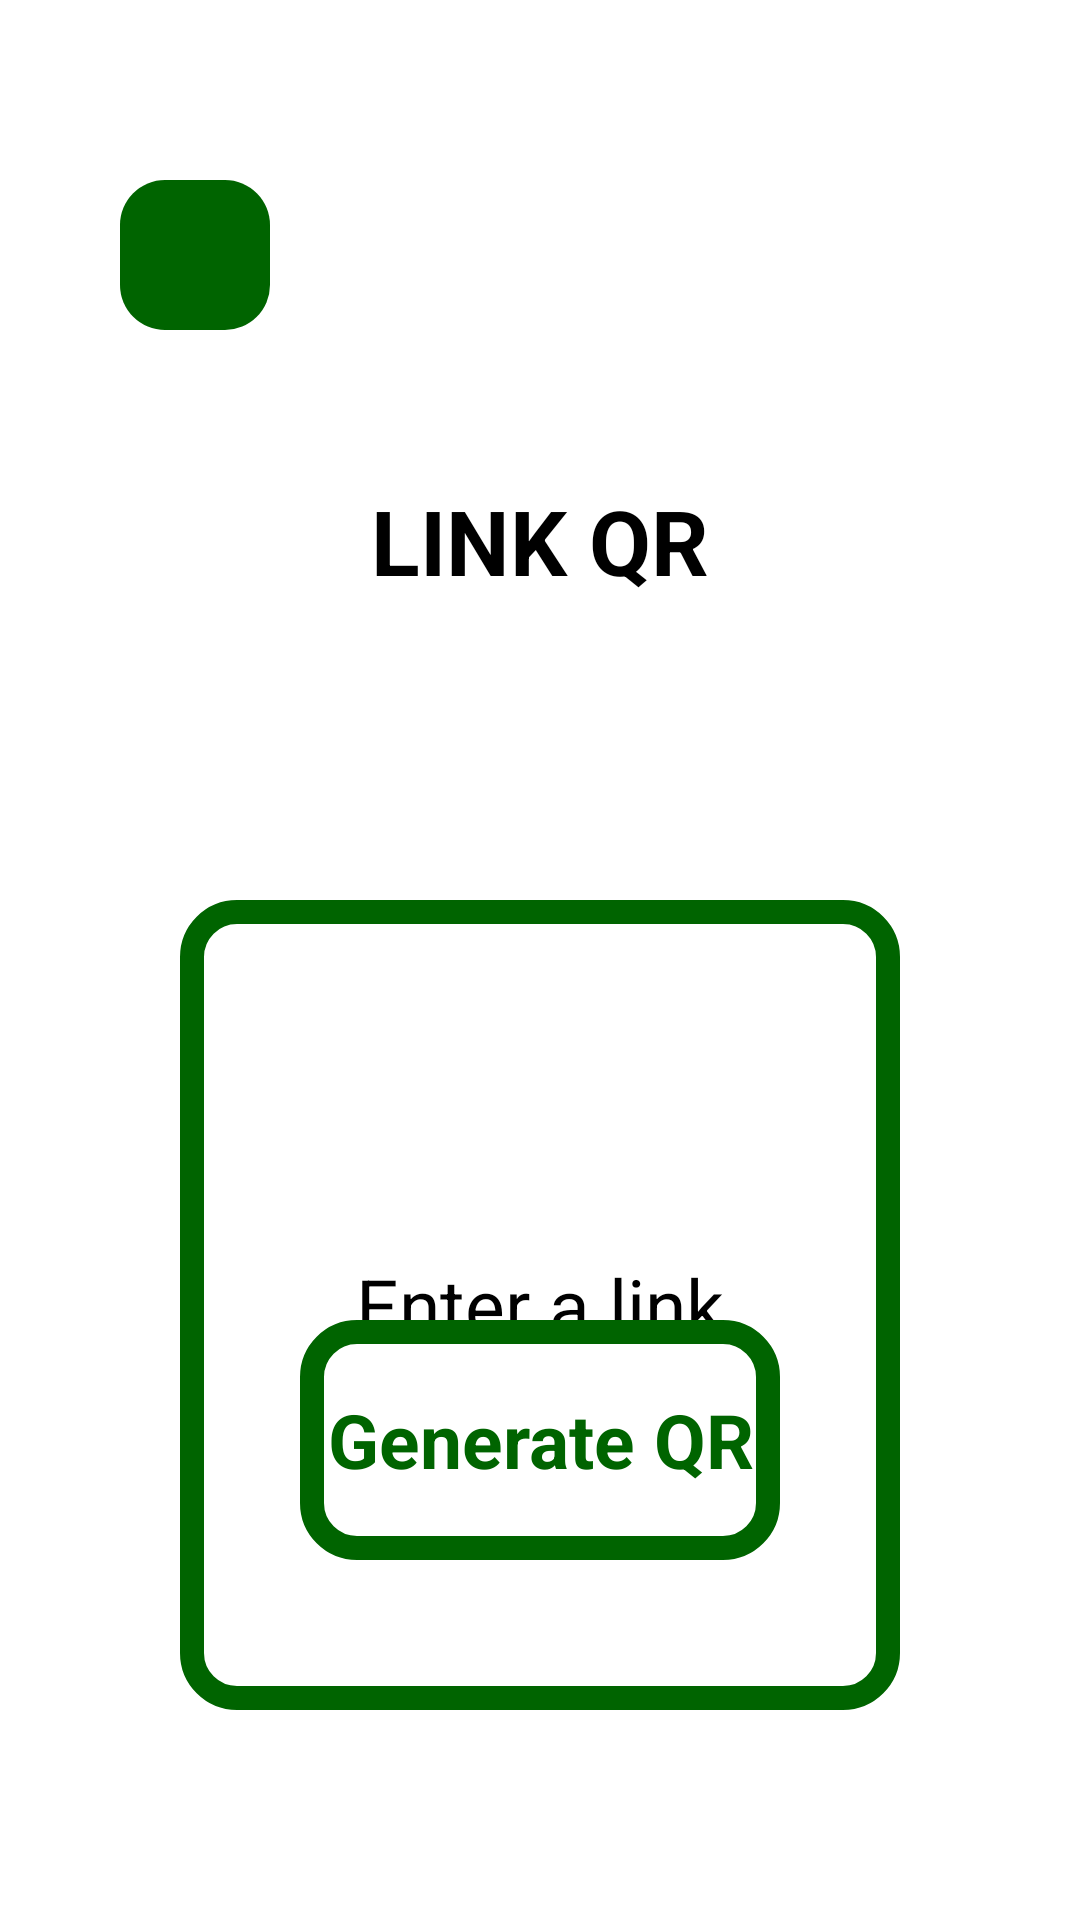

Write the Android layout XML for this screen, with the resource values it uses.
<!-- AndroidManifest.xml: application theme Theme.QRScanner -->
<!-- res/layout/activity_qrgen_link.xml -->
<?xml version="1.0" encoding="utf-8"?>
<RelativeLayout xmlns:android="http://schemas.android.com/apk/res/android"
    xmlns:app="http://schemas.android.com/apk/res-auto"
    xmlns:tools="http://schemas.android.com/tools"
    android:id="@+id/main"
    android:layout_width="match_parent"
    android:layout_height="match_parent"
    tools:context=".qrgendetail.QRGenLinkActivity">


    <EditText
        android:id="@+id/qrLink"
        android:layout_width="match_parent"
        android:layout_height="270dp"
        android:gravity="center"
        android:layout_marginStart="60dp"
        android:layout_marginEnd="60dp"
        android:layout_marginTop="300dp"
        android:inputType="textMultiLine"
        android:textSize="25sp"
        android:padding="20dp"
        android:background="@drawable/custom_text_box"
        android:hint="@string/gen_link" />

    <ImageButton
        android:id="@+id/genLinkHomeBtn"
        android:layout_width="50dp"
        android:layout_height="50dp"
        android:layout_marginTop="60dp"
        android:layout_marginStart="40dp"
        android:background="@drawable/green_custom_text_box"
        android:contentDescription="@string/home_button"
        android:src="@drawable/baseline_home_24" />

    <TextView
        android:id="@+id/qrLinkGenBtn"
        android:layout_width="match_parent"
        android:layout_height="80dp"
        android:layout_marginStart="100dp"
        android:layout_marginEnd="100dp"
        android:layout_alignParentBottom="true"
        android:layout_marginBottom="120dp"
        android:textSize="25sp"
        android:text="@string/gen_qr"
        android:gravity="center"
        android:textStyle="bold"
        android:background="@drawable/custom_text_box"
        android:textColor="@color/dark_green"/>

    <TextView
        android:id="@+id/textView5"
        android:layout_width="match_parent"
        android:layout_height="wrap_content"
        android:layout_marginTop="160dp"
        android:layout_marginStart="60dp"
        android:layout_marginEnd="60dp"
        android:textSize="30sp"
        android:textStyle="bold"
        android:gravity="center"
        android:text="LINK QR" />
</RelativeLayout>
<!-- resources referenced by this layout -->
<resources>
  <color name="dark_green">#006400</color>
  <!-- drawable custom_text_box (drawable) -->
  <?xml version="1.0" encoding="utf-8"?>
  <shape xmlns:android="http://schemas.android.com/apk/res/android">
      <solid android:color="#FFFFFF"/> 
      <stroke
          android:width="8dp"
          android:color="@color/dark_green"
      /> 
      <corners android:radius="15dp"/> 
  </shape>
  <!-- drawable green_custom_text_box (drawable) -->
  <?xml version="1.0" encoding="utf-8"?>
  <shape xmlns:android="http://schemas.android.com/apk/res/android">
      <solid android:color="@color/dark_green"/> 
      <corners android:radius="15dp"/> 
  </shape>
  <string name="gen_link">Enter a link</string>
  <string name="gen_qr">Generate QR</string>
  <string name="home_button">Home button</string>
</resources>
